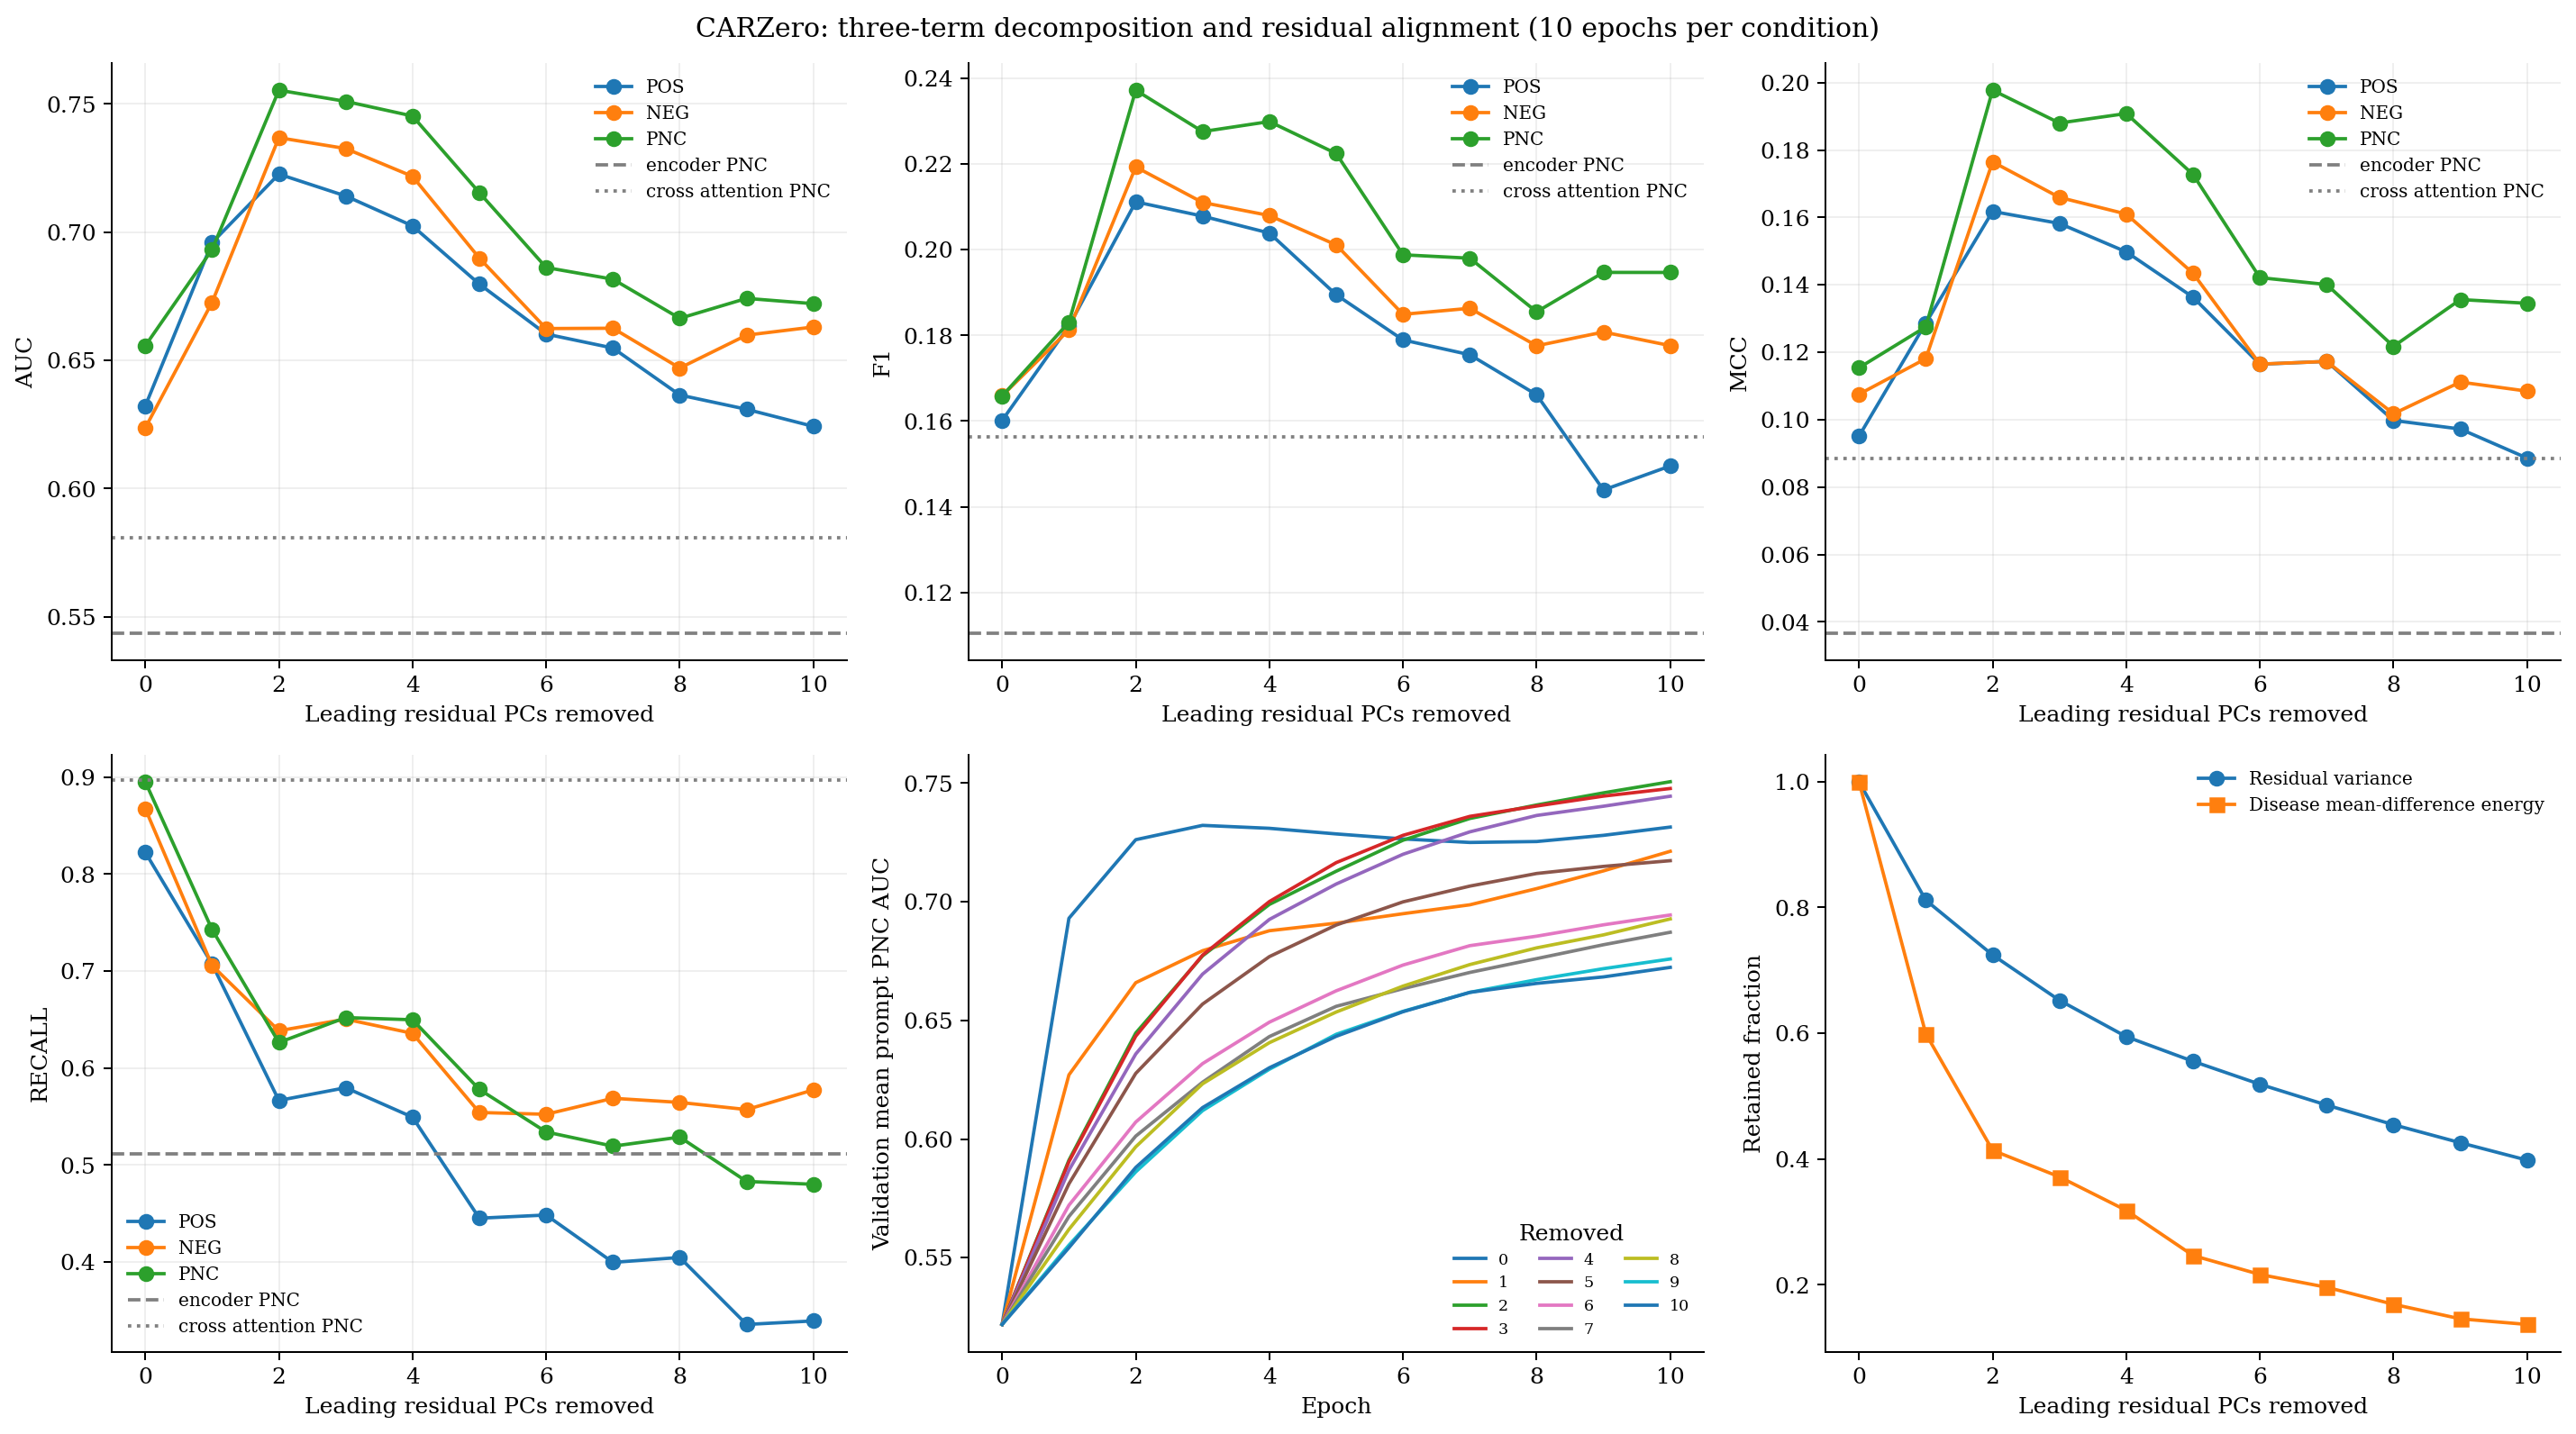

Data behind this chart, as committed beside it:
analysis_type, condition, removed, remaining, mode_name, disease, n, auc, f1, mcc, recall, threshold, retained_variance_fraction, retained_disease_energy_fraction, epoch, loss, validation_auc, selected_epoch, epochs_completed, definition
metrics, encoder, 0, 766, POS, Atelectasis, 25596, 0.4704, 0.0578, -0.005313, 0.03812, 0.1123, , , , , , , , u = alpha*rhat + beta*bhat + v; v=(I-Q)u
metrics, encoder, 0, 766, POS, Cardiomegaly, 25596, 0.6065, 0.1224, 0.07519, 0.1946, 0.08723, , , , , , , , u = alpha*rhat + beta*bhat + v; v=(I-Q)u
metrics, encoder, 0, 766, POS, Effusion, 25596, 0.4253, 0.308, 0.006164, 0.9976, -0.002, , , , , , , , u = alpha*rhat + beta*bhat + v; v=(I-Q)u
metrics, encoder, 0, 766, POS, Infiltration, 25596, 0.458, 0.003552, -0.01391, 0.0018, 0.125, , , , , , , , u = alpha*rhat + beta*bhat + v; v=(I-Q)u
metrics, encoder, 0, 766, POS, Mass, 25596, 0.496, 0.04434, -0.001093, 0.03318, 0.1055, , , , , , , , u = alpha*rhat + beta*bhat + v; v=(I-Q)u
metrics, encoder, 0, 766, POS, Nodule, 25596, 0.5596, 0.13, 0.04022, 0.5595, 0.07402, , , , , , , , u = alpha*rhat + beta*bhat + v; v=(I-Q)u
metrics, encoder, 0, 766, POS, Pneumonia, 25596, 0.5294, 0.02608, 0.007034, 0.02342, 0.1221, , , , , , , , u = alpha*rhat + beta*bhat + v; v=(I-Q)u
metrics, encoder, 0, 766, POS, Pneumothorax, 25596, 0.508, 0.1687, 0.0181, 0.3388, 0.07427, , , , , , , , u = alpha*rhat + beta*bhat + v; v=(I-Q)u
metrics, encoder, 0, 766, POS, Consolidation, 25596, 0.4217, 0.1329, 0.01011, 0.9873, 0.01846, , , , , , , , u = alpha*rhat + beta*bhat + v; v=(I-Q)u
metrics, encoder, 0, 766, POS, Edema, 25596, 0.4798, 0.07019, 0.01274, 0.9968, 0.02119, , , , , , , , u = alpha*rhat + beta*bhat + v; v=(I-Q)u
metrics, encoder, 0, 766, POS, Emphysema, 25596, 0.4799, 0.05586, -0.01305, 0.1217, 0.06781, , , , , , , , u = alpha*rhat + beta*bhat + v; v=(I-Q)u
metrics, encoder, 0, 766, POS, Fibrosis, 25596, 0.5251, 0.03385, 0.008282, 0.9678, 0.01713, , , , , , , , u = alpha*rhat + beta*bhat + v; v=(I-Q)u
metrics, encoder, 0, 766, POS, Pleural Thickening, 25596, 0.4302, 0.0334, -0.006058, 0.02975, 0.07293, , , , , , , , u = alpha*rhat + beta*bhat + v; v=(I-Q)u
metrics, encoder, 0, 766, POS, Hernia, 25596, 0.771, 0.01597, 0.05092, 0.6744, 0.06825, , , , , , , , u = alpha*rhat + beta*bhat + v; v=(I-Q)u
metrics, encoder, 0, 766, NEG, Atelectasis, 25596, 0.5497, 0.2358, 0.05144, 0.7987, -0.09456, , , , , , , , u = alpha*rhat + beta*bhat + v; v=(I-Q)u
metrics, encoder, 0, 766, NEG, Cardiomegaly, 25596, 0.3232, 0.006386, -0.0223, 0.004677, -0.02016, , , , , , , , u = alpha*rhat + beta*bhat + v; v=(I-Q)u
metrics, encoder, 0, 766, NEG, Effusion, 25596, 0.5402, 0.3183, 0.07541, 0.7452, -0.09681, , , , , , , , u = alpha*rhat + beta*bhat + v; v=(I-Q)u
metrics, encoder, 0, 766, NEG, Infiltration, 25596, 0.5093, 0.3869, 0.05455, 0.8596, -0.09404, , , , , , , , u = alpha*rhat + beta*bhat + v; v=(I-Q)u
metrics, encoder, 0, 766, NEG, Mass, 25596, 0.5261, 0.13, 0.02259, 0.5223, -0.08845, , , , , , , , u = alpha*rhat + beta*bhat + v; v=(I-Q)u
metrics, encoder, 0, 766, NEG, Nodule, 25596, 0.5336, 0.1255, 0.02979, 0.6254, -0.09424, , , , , , , , u = alpha*rhat + beta*bhat + v; v=(I-Q)u
metrics, encoder, 0, 766, NEG, Pneumonia, 25596, 0.4762, 0.04132, -0.002582, 0.6072, -0.09094, , , , , , , , u = alpha*rhat + beta*bhat + v; v=(I-Q)u
metrics, encoder, 0, 766, NEG, Pneumothorax, 25596, 0.5714, 0.2115, 0.128, 0.1966, -0.04379, , , , , , , , u = alpha*rhat + beta*bhat + v; v=(I-Q)u
metrics, encoder, 0, 766, NEG, Consolidation, 25596, 0.5446, 0.1447, 0.05724, 0.8523, -0.101, , , , , , , , u = alpha*rhat + beta*bhat + v; v=(I-Q)u
metrics, encoder, 0, 766, NEG, Edema, 25596, 0.4571, 0.07047, 0.007387, 0.8184, -0.1078, , , , , , , , u = alpha*rhat + beta*bhat + v; v=(I-Q)u
metrics, encoder, 0, 766, NEG, Emphysema, 25596, 0.7343, 0.1751, 0.1672, 0.5746, -0.06627, , , , , , , , u = alpha*rhat + beta*bhat + v; v=(I-Q)u
metrics, encoder, 0, 766, NEG, Fibrosis, 25596, 0.5111, 0.03476, 0.007445, 0.1908, -0.04676, , , , , , , , u = alpha*rhat + beta*bhat + v; v=(I-Q)u
metrics, encoder, 0, 766, NEG, Pleural Thickening, 25596, 0.6002, 0.1065, 0.05996, 0.5757, -0.04654, , , , , , , , u = alpha*rhat + beta*bhat + v; v=(I-Q)u
metrics, encoder, 0, 766, NEG, Hernia, 25596, 0.4237, 0.004589, -0.0178, 0.3372, -0.07118, , , , , , , , u = alpha*rhat + beta*bhat + v; v=(I-Q)u
metrics, encoder, 0, 766, PNC, Atelectasis, 25596, 0.5502, 0.2443, 0.07947, 0.8664, -0.01387, , , , , , , , u = alpha*rhat + beta*bhat + v; v=(I-Q)u
metrics, encoder, 0, 766, PNC, Cardiomegaly, 25596, 0.4551, 0.08016, -0.001186, 0.9981, -0.06871, , , , , , , , u = alpha*rhat + beta*bhat + v; v=(I-Q)u
metrics, encoder, 0, 766, PNC, Effusion, 25596, 0.4462, 0.3079, 0.002948, 1.0, -0.05292, , , , , , , , u = alpha*rhat + beta*bhat + v; v=(I-Q)u
metrics, encoder, 0, 766, PNC, Infiltration, 25596, 0.4208, 0.0, -0.004951, 0.0, 0.04348, , , , , , , , u = alpha*rhat + beta*bhat + v; v=(I-Q)u
metrics, encoder, 0, 766, PNC, Mass, 25596, 0.5267, 0.1098, 0.01053, 0.2157, 0.001249, , , , , , , , u = alpha*rhat + beta*bhat + v; v=(I-Q)u
metrics, encoder, 0, 766, PNC, Nodule, 25596, 0.6058, 0.1391, 0.06912, 0.7437, -0.02166, , , , , , , , u = alpha*rhat + beta*bhat + v; v=(I-Q)u
metrics, encoder, 0, 766, PNC, Pneumonia, 25596, 0.5036, 0.04196, 0.001166, 0.5315, -0.01074, , , , , , , , u = alpha*rhat + beta*bhat + v; v=(I-Q)u
metrics, encoder, 0, 766, PNC, Pneumothorax, 25596, 0.6694, 0.248, 0.1428, 0.6473, -0.00996, , , , , , , , u = alpha*rhat + beta*bhat + v; v=(I-Q)u
metrics, encoder, 0, 766, PNC, Consolidation, 25596, 0.4365, 0.001092, -0.0008194, 0.000551, 0.03837, , , , , , , , u = alpha*rhat + beta*bhat + v; v=(I-Q)u
metrics, encoder, 0, 766, PNC, Edema, 25596, 0.4017, 0.04464, -0.03773, 0.2011, -0.007671, , , , , , , , u = alpha*rhat + beta*bhat + v; v=(I-Q)u
metrics, encoder, 0, 766, PNC, Emphysema, 25596, 0.7519, 0.1853, 0.1666, 0.4822, -0.02258, , , , , , , , u = alpha*rhat + beta*bhat + v; v=(I-Q)u
metrics, encoder, 0, 766, PNC, Fibrosis, 25596, 0.5493, 0.03653, 0.01162, 0.3356, -0.00994, , , , , , , , u = alpha*rhat + beta*bhat + v; v=(I-Q)u
metrics, encoder, 0, 766, PNC, Pleural Thickening, 25596, 0.5629, 0.09453, 0.03127, 0.4786, -0.01695, , , , , , , , u = alpha*rhat + beta*bhat + v; v=(I-Q)u
metrics, encoder, 0, 766, PNC, Hernia, 25596, 0.7321, 0.01394, 0.04328, 0.6628, -0.008252, , , , , , , , u = alpha*rhat + beta*bhat + v; v=(I-Q)u
metrics, cross attention, 0, 766, POS, Atelectasis, 25596, 0.5373, 0.2284, 0.03472, 0.6993, -0.007949, , , , , , , , u = alpha*rhat + beta*bhat + v; v=(I-Q)u
metrics, cross attention, 0, 766, POS, Cardiomegaly, 25596, 0.5967, 0.09293, 0.05568, 0.8101, -0.01334, , , , , , , , u = alpha*rhat + beta*bhat + v; v=(I-Q)u
metrics, cross attention, 0, 766, POS, Effusion, 25596, 0.5509, 0.3055, 0.06101, 0.6153, -0.005361, , , , , , , , u = alpha*rhat + beta*bhat + v; v=(I-Q)u
metrics, cross attention, 0, 766, POS, Infiltration, 25596, 0.54, 0.3841, 0.07036, 0.7415, -0.01861, , , , , , , , u = alpha*rhat + beta*bhat + v; v=(I-Q)u
metrics, cross attention, 0, 766, POS, Mass, 25596, 0.6002, 0.1496, 0.07985, 0.8084, -0.01476, , , , , , , , u = alpha*rhat + beta*bhat + v; v=(I-Q)u
metrics, cross attention, 0, 766, POS, Nodule, 25596, 0.5395, 0.1256, 0.03205, 0.7622, -0.01254, , , , , , , , u = alpha*rhat + beta*bhat + v; v=(I-Q)u
metrics, cross attention, 0, 766, POS, Pneumonia, 25596, 0.5442, 0.04825, 0.02346, 0.564, -0.008945, , , , , , , , u = alpha*rhat + beta*bhat + v; v=(I-Q)u
metrics, cross attention, 0, 766, POS, Pneumothorax, 25596, 0.6449, 0.2324, 0.1321, 0.8083, -0.01104, , , , , , , , u = alpha*rhat + beta*bhat + v; v=(I-Q)u
metrics, cross attention, 0, 766, POS, Consolidation, 25596, 0.5535, 0.144, 0.05058, 0.7961, -0.01549, , , , , , , , u = alpha*rhat + beta*bhat + v; v=(I-Q)u
metrics, cross attention, 0, 766, POS, Edema, 25596, 0.5548, 0.07929, 0.04054, 0.733, -0.01248, , , , , , , , u = alpha*rhat + beta*bhat + v; v=(I-Q)u
metrics, cross attention, 0, 766, POS, Emphysema, 25596, 0.6926, 0.1131, 0.1056, 0.8307, -0.006004, , , , , , , , u = alpha*rhat + beta*bhat + v; v=(I-Q)u
metrics, cross attention, 0, 766, POS, Fibrosis, 25596, 0.4771, 0.03188, -0.007608, 0.6621, -0.01258, , , , , , , , u = alpha*rhat + beta*bhat + v; v=(I-Q)u
metrics, cross attention, 0, 766, POS, Pleural Thickening, 25596, 0.6008, 0.1002, 0.06098, 0.8075, -0.01268, , , , , , , , u = alpha*rhat + beta*bhat + v; v=(I-Q)u
metrics, cross attention, 0, 766, POS, Hernia, 25596, 0.5153, 0.007213, 0.01247, 0.9535, -0.02045, , , , , , , , u = alpha*rhat + beta*bhat + v; v=(I-Q)u
metrics, cross attention, 0, 766, NEG, Atelectasis, 25596, 0.4961, 0.1037, 0.0267, 0.07594, 0.01023, , , , , , , , u = alpha*rhat + beta*bhat + v; v=(I-Q)u
metrics, cross attention, 0, 766, NEG, Cardiomegaly, 25596, 0.4931, 0.08198, 0.01267, 0.6548, -0.005587, , , , , , , , u = alpha*rhat + beta*bhat + v; v=(I-Q)u
metrics, cross attention, 0, 766, NEG, Effusion, 25596, 0.5538, 0.254, 0.06315, 0.2896, 0.001308, , , , , , , , u = alpha*rhat + beta*bhat + v; v=(I-Q)u
metrics, cross attention, 0, 766, NEG, Infiltration, 25596, 0.5194, 0.3847, 0.02408, 0.9458, -0.002638, , , , , , , , u = alpha*rhat + beta*bhat + v; v=(I-Q)u
... 772 more rows
